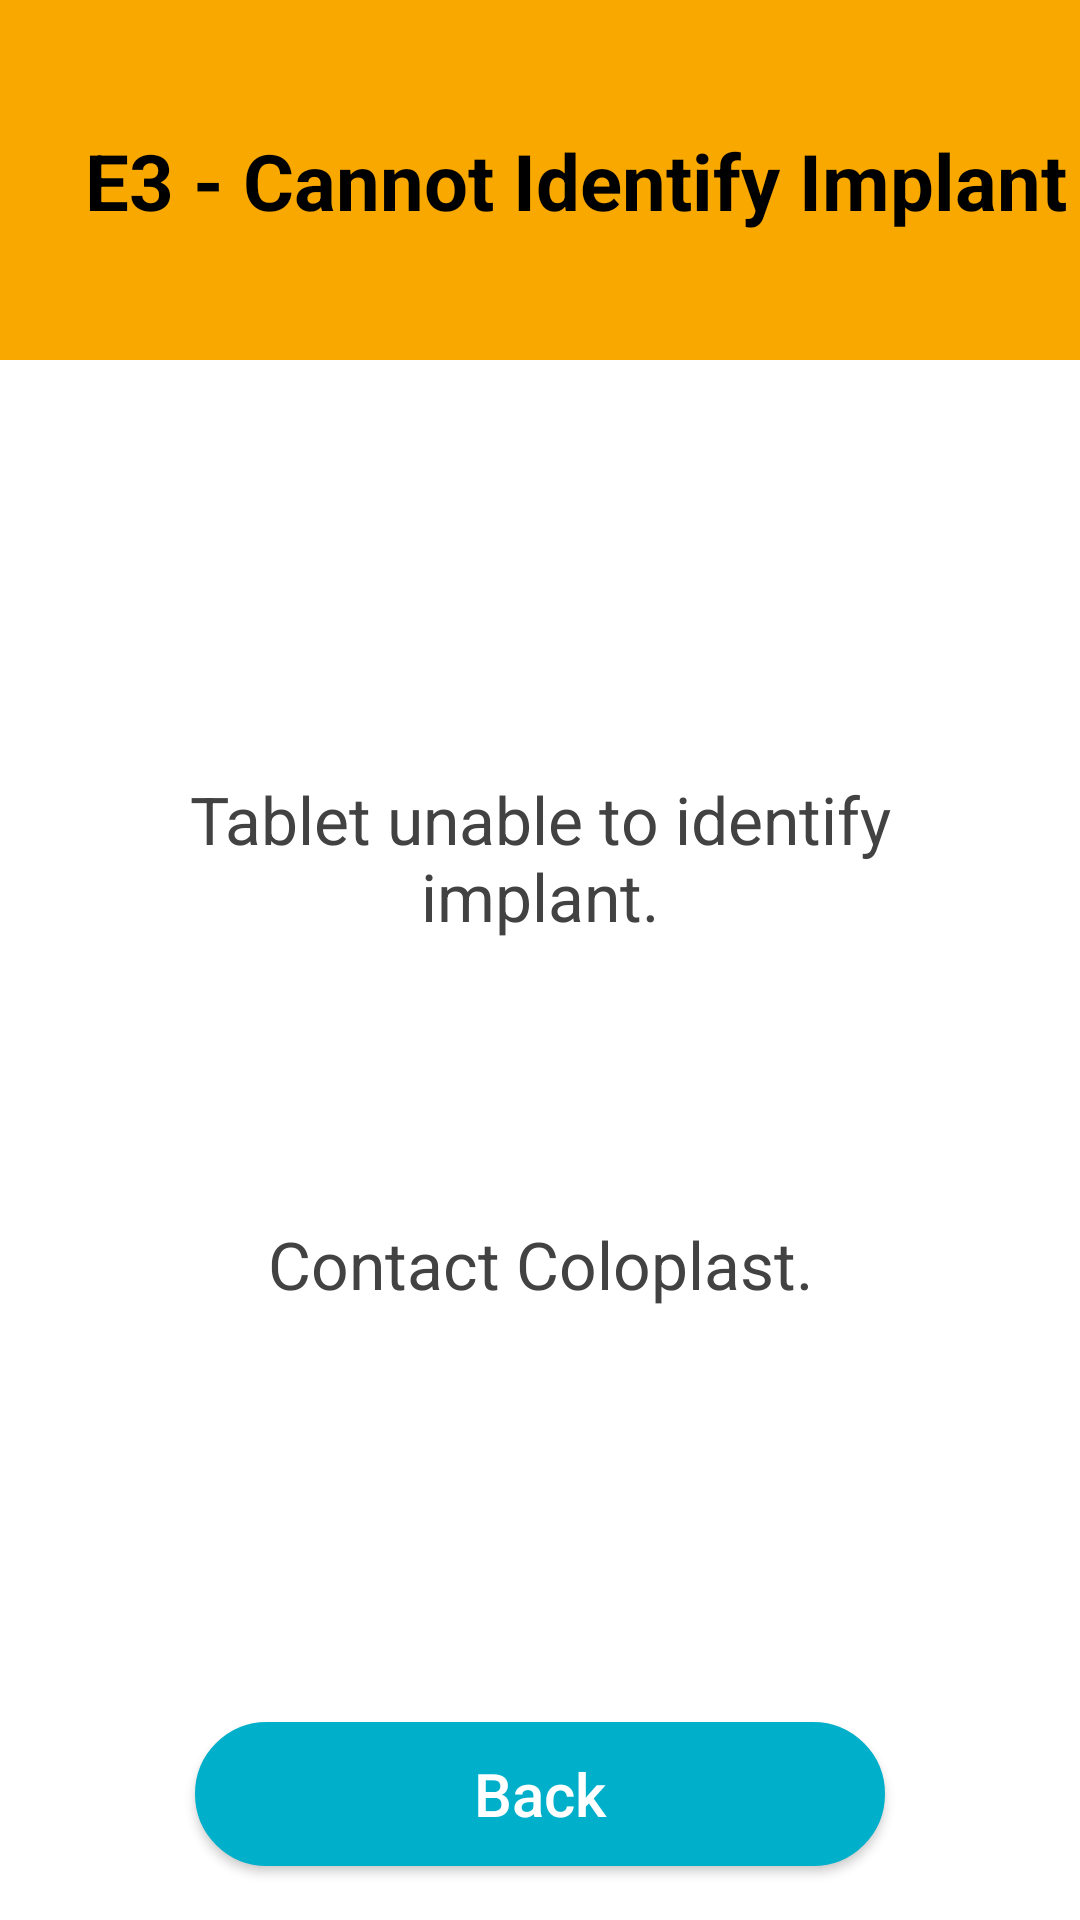

This screen was rendered from an Android layout file. Write that file and the resources it references.
<!-- AndroidManifest.xml: application theme AppTheme -->
<!-- res/layout/dialog_invalid_model.xml -->
<?xml version="1.0" encoding="utf-8"?>
<androidx.constraintlayout.widget.ConstraintLayout xmlns:android="http://schemas.android.com/apk/res/android"
    xmlns:app="http://schemas.android.com/apk/res-auto"
    android:layout_width="match_parent"
    android:layout_height="match_parent">

    <androidx.constraintlayout.widget.ConstraintLayout
        android:id="@+id/cv_top_container"
        android:layout_width="match_parent"
        android:layout_height="@dimen/dialog_title_height"
        android:background="@color/colorOrange"
        app:layout_constraintEnd_toEndOf="parent"
        app:layout_constraintStart_toStartOf="parent"
        app:layout_constraintTop_toTopOf="parent">

        <TextView
            android:id="@+id/tv_warn_title"
            android:layout_width="wrap_content"
            android:layout_height="wrap_content"
            android:layout_marginStart="24dp"
            android:text="@string/intibia_wrong_model"
            android:textAlignment="center"
            android:textColor="@color/colorBlack"
            android:textSize="@dimen/dialog_title"
            android:textStyle="bold"
            app:layout_constraintBottom_toBottomOf="parent"
            app:layout_constraintEnd_toEndOf="parent"
            app:layout_constraintHorizontal_chainStyle="packed"
            app:layout_constraintStart_toStartOf="parent"
            app:layout_constraintTop_toTopOf="parent" />
    </androidx.constraintlayout.widget.ConstraintLayout>

    <androidx.constraintlayout.widget.Guideline
        android:id="@+id/guideline14"
        android:layout_width="wrap_content"
        android:layout_height="wrap_content"
        android:orientation="vertical"
        app:layout_constraintGuide_percent="0.1" />

    <androidx.constraintlayout.widget.Guideline
        android:id="@+id/guideline15"
        android:layout_width="wrap_content"
        android:layout_height="wrap_content"
        android:orientation="vertical"
        app:layout_constraintGuide_percent="0.9" />

    <LinearLayout
        android:layout_width="0dp"
        android:layout_height="wrap_content"
        android:orientation="vertical"
        app:layout_constraintBottom_toTopOf="@id/btn_reset_counter_confirm"
        app:layout_constraintEnd_toStartOf="@+id/guideline15"
        app:layout_constraintStart_toStartOf="@+id/guideline14"
        app:layout_constraintTop_toBottomOf="@+id/cv_top_container">

        <TextView
            android:id="@+id/tv_implant_model"
            android:layout_width="match_parent"
            android:layout_height="wrap_content"
            android:gravity="center"
            android:text="@string/implant_wrong_model_msg"
            android:textColor="@color/cardview_dark_background"
            android:textSize="@dimen/dialog_large_text" />

        <TextView
            android:id="@+id/tv_model_number"
            android:layout_width="match_parent"
            android:layout_height="wrap_content"
            android:layout_marginTop="32dp"
            android:text="@string/model_num_text"
            android:visibility="invisible"
            android:textAlignment="center"
            android:textColor="@color/cardview_dark_background"
            android:textSize="@dimen/dialog_large_text" />

        <TextView
            android:id="@+id/tv_last_text"
            android:layout_width="match_parent"
            android:layout_height="wrap_content"
            android:layout_marginTop="32dp"
            android:text="@string/contact_coloplast"
            android:textAlignment="center"
            android:textColor="@color/cardview_dark_background"
            android:textSize="@dimen/dialog_large_text" />
    </LinearLayout>

    <Button
        android:id="@+id/btn_reset_counter_confirm"
        android:layout_width="@dimen/confirm_ok_single_button_width"
        android:layout_height="wrap_content"
        android:layout_marginVertical="18dp"
        android:background="@drawable/rounded_corners_button"
        android:paddingHorizontal="40dp"
        android:text="@string/back"
        android:textAllCaps="false"
        android:textColor="@color/cardview_light_background"
        android:textSize="@dimen/dialog_action_buttons"
        app:layout_constraintBottom_toBottomOf="parent"
        app:layout_constraintEnd_toStartOf="@+id/guideline15"
        app:layout_constraintStart_toStartOf="@+id/guideline14" />

</androidx.constraintlayout.widget.ConstraintLayout>
<!-- resources referenced by this layout -->
<resources>
  <color name="colorBlack">#000000</color>
  <color name="colorOrange">#F9A800</color>
  <dimen name="confirm_ok_single_button_width">230dp</dimen>
  <dimen name="dialog_action_buttons">20sp</dimen>
  <dimen name="dialog_large_text">22sp</dimen>
  <dimen name="dialog_title">26sp</dimen>
  <dimen name="dialog_title_height">120dp</dimen>
  <!-- drawable rounded_corners_button (drawable) -->
  <?xml version="1.0" encoding="utf-8"?>
  <selector xmlns:android="http://schemas.android.com/apk/res/android" >
      <item android:state_pressed="true" >
          <shape android:shape="rectangle"  >
              <corners android:radius="100dip" />
              <stroke android:width="1dip" android:color="#FF424242" />
              <solid android:color="#FF424242"/>
          </shape>
      </item>
      <item android:state_enabled="false">
          <shape android:shape="rectangle"  >
              <corners android:radius="100dip" />
              <stroke android:width="1dip" android:color="@color/colorWhite" />
              <solid android:color="@color/colorWhite"/>
          </shape>
      </item>
      <item android:state_focused="true">
          <shape android:shape="rectangle"  >
              <corners android:radius="100dip" />
              <stroke android:width="1dip" android:color="@color/colorPrimary" />
              <solid android:color="@color/colorPrimary"/>
          </shape>
      </item>
      <item >
          <shape android:shape="rectangle"  >
              <corners android:radius="100dip" />
              <stroke android:width="1dip" android:color="@color/colorPrimary" />
              <solid android:color="@color/colorPrimary"/>
          </shape>
      </item>
  </selector>
  <string name="back">Back</string>
  <string name="contact_coloplast">Contact Coloplast.</string>
  <string name="implant_wrong_model_msg">Tablet unable to identify implant.</string>
  <string name="intibia_wrong_model">E3 - Cannot Identify Implant</string>
  <string name="model_num_text">Model Number:</string>
  <style name="AppTheme" parent="Theme.AppCompat.Light.DarkActionBar">
          
          <item name="colorPrimary">@color/colorPrimary</item>
          <item name="colorPrimaryDark">@color/colorPrimaryDark</item>
          <item name="colorAccent">@color/colorAccent</item>
          <item name="android:windowBackground">@color/colorBackground</item>
          <item name="android:splitMotionEvents">false</item>
          <item name="android:windowEnableSplitTouch">false</item>
      </style>
  <color name="colorWhite">#FFFFFF</color>
  <color name="colorPrimary">#00b0ca</color>
  <color name="colorPrimaryDark">#FFFFFF</color>
  <color name="colorAccent">#2e3233</color>
  <color name="colorBackground">#FFFFFF</color>
</resources>
